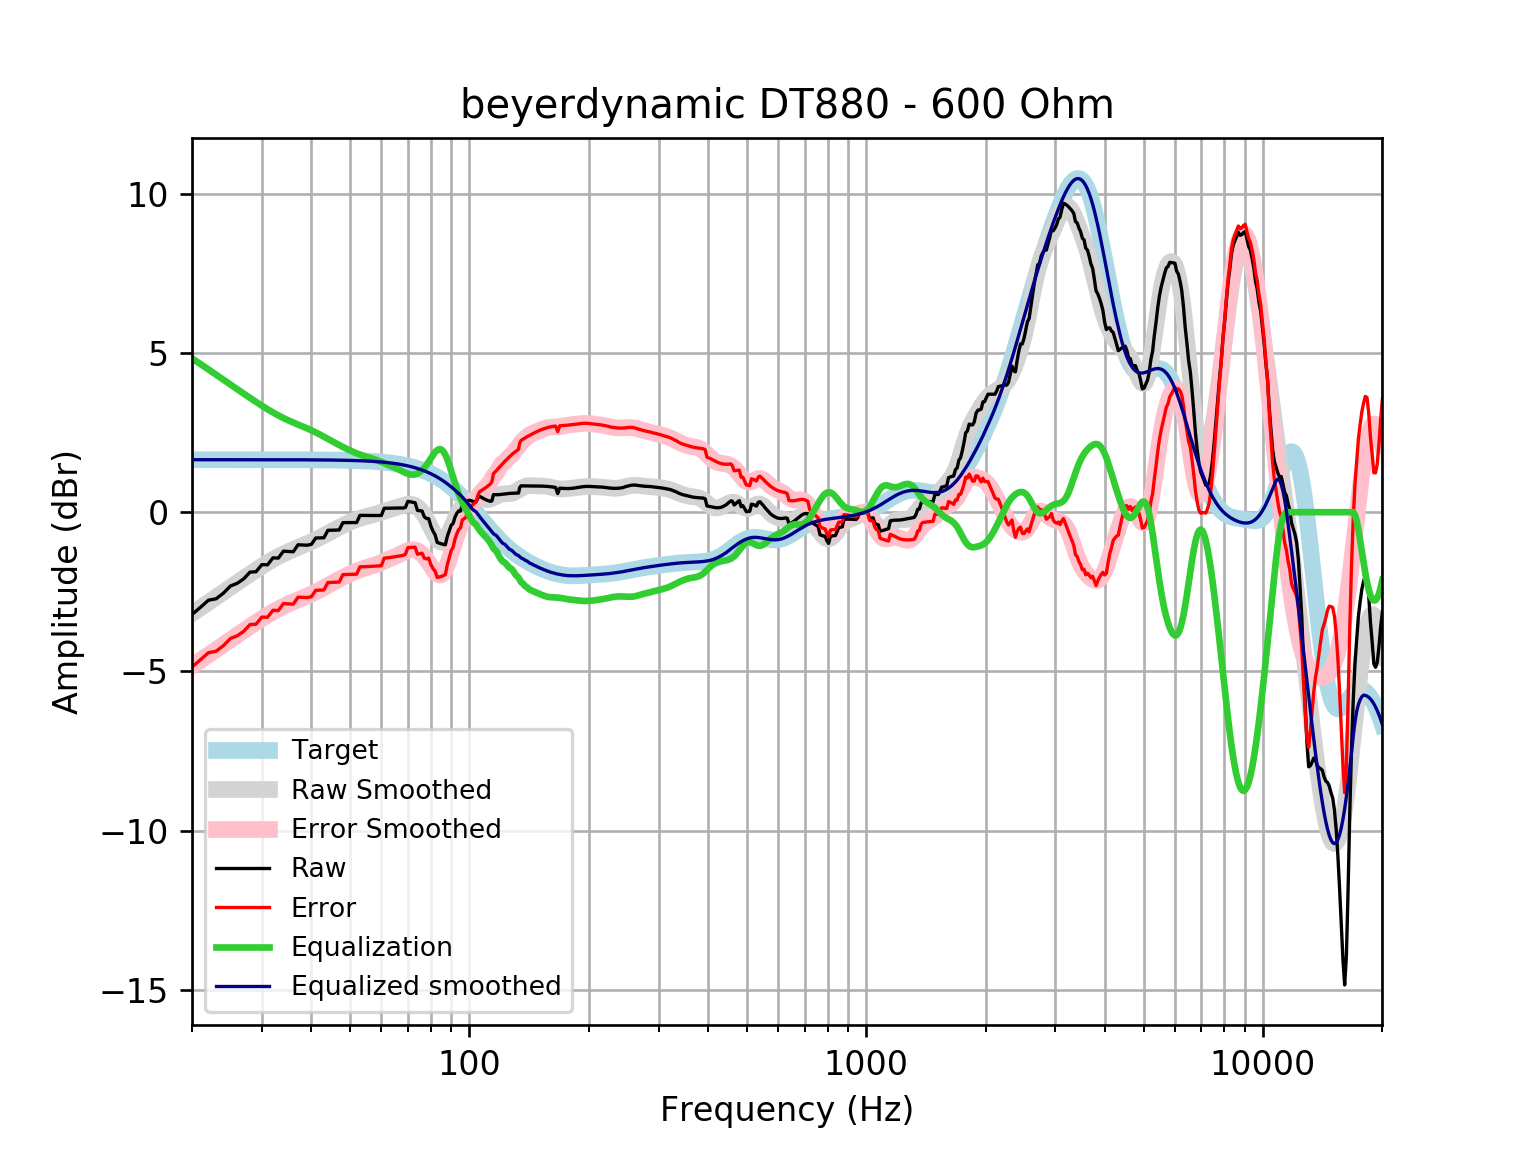

The table this chart was drawn from, first rows:
frequency, raw, error, smoothed, error_smoothed, equalization, equalized_raw, equalized_smoothed, target
20, -3.212, -4.86, -3.181, -4.829, 4.829, 1.617, 1.648, 1.648
21, -2.988, -4.636, -3.005, -4.653, 4.653, 1.665, 1.648, 1.648
22, -2.764, -4.411, -2.835, -4.483, 4.483, 1.719, 1.648, 1.648
23, -2.719, -4.367, -2.671, -4.319, 4.319, 1.6, 1.648, 1.648
24, -2.542, -4.19, -2.513, -4.16, 4.16, 1.618, 1.648, 1.648
25, -2.317, -3.965, -2.36, -4.008, 4.008, 1.691, 1.648, 1.648
26, -2.234, -3.882, -2.214, -3.862, 3.862, 1.628, 1.648, 1.648
27, -2.093, -3.74, -2.074, -3.722, 3.722, 1.629, 1.648, 1.648
28, -1.881, -3.529, -1.941, -3.588, 3.588, 1.707, 1.647, 1.647
29, -1.869, -3.516, -1.814, -3.462, 3.462, 1.593, 1.647, 1.647
30, -1.646, -3.293, -1.696, -3.343, 3.343, 1.697, 1.647, 1.647
31, -1.653, -3.3, -1.586, -3.233, 3.233, 1.58, 1.647, 1.647
32, -1.433, -3.08, -1.484, -3.131, 3.131, 1.698, 1.647, 1.647
33, -1.442, -3.088, -1.392, -3.039, 3.039, 1.597, 1.647, 1.647
34, -1.223, -2.869, -1.31, -2.956, 2.956, 1.733, 1.646, 1.646
35, -1.233, -2.879, -1.235, -2.881, 2.881, 1.649, 1.646, 1.646
36, -1.242, -2.888, -1.168, -2.814, 2.814, 1.572, 1.645, 1.645
37, -1.023, -2.668, -1.106, -2.751, 2.751, 1.728, 1.645, 1.645
38, -1.031, -2.676, -1.047, -2.691, 2.691, 1.66, 1.644, 1.644
39, -1.037, -2.681, -0.9875, -2.631, 2.631, 1.594, 1.644, 1.644
40, -1.009, -2.652, -0.9267, -2.57, 2.57, 1.561, 1.643, 1.643
41, -0.8106, -2.453, -0.8634, -2.506, 2.506, 1.695, 1.642, 1.642
42, -0.8073, -2.448, -0.7978, -2.439, 2.439, 1.632, 1.641, 1.641
43, -0.8025, -2.442, -0.7306, -2.37, 2.37, 1.568, 1.64, 1.64
44, -0.5697, -2.208, -0.6632, -2.302, 2.302, 1.732, 1.639, 1.639
45, -0.5654, -2.202, -0.5973, -2.234, 2.234, 1.669, 1.637, 1.637
46, -0.562, -2.197, -0.5338, -2.169, 2.169, 1.607, 1.635, 1.635
47, -0.5593, -2.193, -0.4736, -2.107, 2.107, 1.548, 1.634, 1.633
48, -0.3292, -1.96, -0.4168, -2.048, 2.048, 1.719, 1.631, 1.631
49, -0.3273, -1.956, -0.3636, -1.993, 1.993, 1.665, 1.629, 1.629
50, -0.326, -1.952, -0.3142, -1.94, 1.94, 1.614, 1.626, 1.626
51, -0.3256, -1.949, -0.2689, -1.892, 1.892, 1.566, 1.623, 1.623
52, -0.3261, -1.946, -0.2282, -1.848, 1.848, 1.522, 1.62, 1.62
53, -0.09941, -1.715, -0.1926, -1.809, 1.809, 1.709, 1.616, 1.616
54, -0.1009, -1.713, -0.1619, -1.774, 1.774, 1.673, 1.612, 1.612
55, -0.1022, -1.709, -0.135, -1.742, 1.742, 1.64, 1.607, 1.607
56, -0.1028, -1.705, -0.1105, -1.713, 1.713, 1.61, 1.602, 1.602
57, -0.103, -1.699, -0.08623, -1.683, 1.683, 1.58, 1.596, 1.596
58, -0.1031, -1.693, -0.06062, -1.651, 1.651, 1.548, 1.59, 1.59
59, -0.1034, -1.687, -0.03286, -1.616, 1.616, 1.513, 1.583, 1.583
60, -0.104, -1.68, -0.00322, -1.579, 1.579, 1.475, 1.576, 1.576
61, 0.1234, -1.444, 0.02714, -1.541, 1.541, 1.664, 1.568, 1.568
62, 0.1235, -1.435, 0.05681, -1.502, 1.502, 1.626, 1.559, 1.559
63, 0.1247, -1.424, 0.08481, -1.464, 1.464, 1.589, 1.549, 1.549
64, 0.1271, -1.411, 0.111, -1.427, 1.427, 1.555, 1.538, 1.538
65, 0.13, -1.397, 0.1362, -1.391, 1.391, 1.521, 1.527, 1.527
66, 0.1322, -1.382, 0.1613, -1.353, 1.353, 1.485, 1.514, 1.514
67, 0.1324, -1.369, 0.1867, -1.314, 1.314, 1.447, 1.501, 1.501
68, 0.1295, -1.357, 0.2116, -1.275, 1.275, 1.404, 1.486, 1.486
69, 0.1491, -1.322, 0.2333, -1.237, 1.237, 1.386, 1.471, 1.471
70, 0.3404, -1.113, 0.2481, -1.206, 1.206, 1.546, 1.454, 1.454
71, 0.3269, -1.109, 0.2516, -1.184, 1.184, 1.511, 1.436, 1.436
72, 0.3116, -1.104, 0.2399, -1.176, 1.176, 1.488, 1.416, 1.416
73, 0.2962, -1.099, 0.2104, -1.185, 1.185, 1.481, 1.395, 1.395
74, 0.0546, -1.318, 0.1616, -1.211, 1.211, 1.266, 1.373, 1.373
75, 0.04391, -1.305, 0.09361, -1.256, 1.256, 1.3, 1.349, 1.349
76, 0.03672, -1.287, 0.007131, -1.317, 1.317, 1.354, 1.324, 1.324
77, -0.1469, -1.444, -0.09654, -1.394, 1.394, 1.247, 1.297, 1.297
78, -0.1989, -1.468, -0.2154, -1.484, 1.484, 1.285, 1.269, 1.269
79, -0.2037, -1.443, -0.3462, -1.585, 1.585, 1.381, 1.239, 1.239
... 553 more rows
